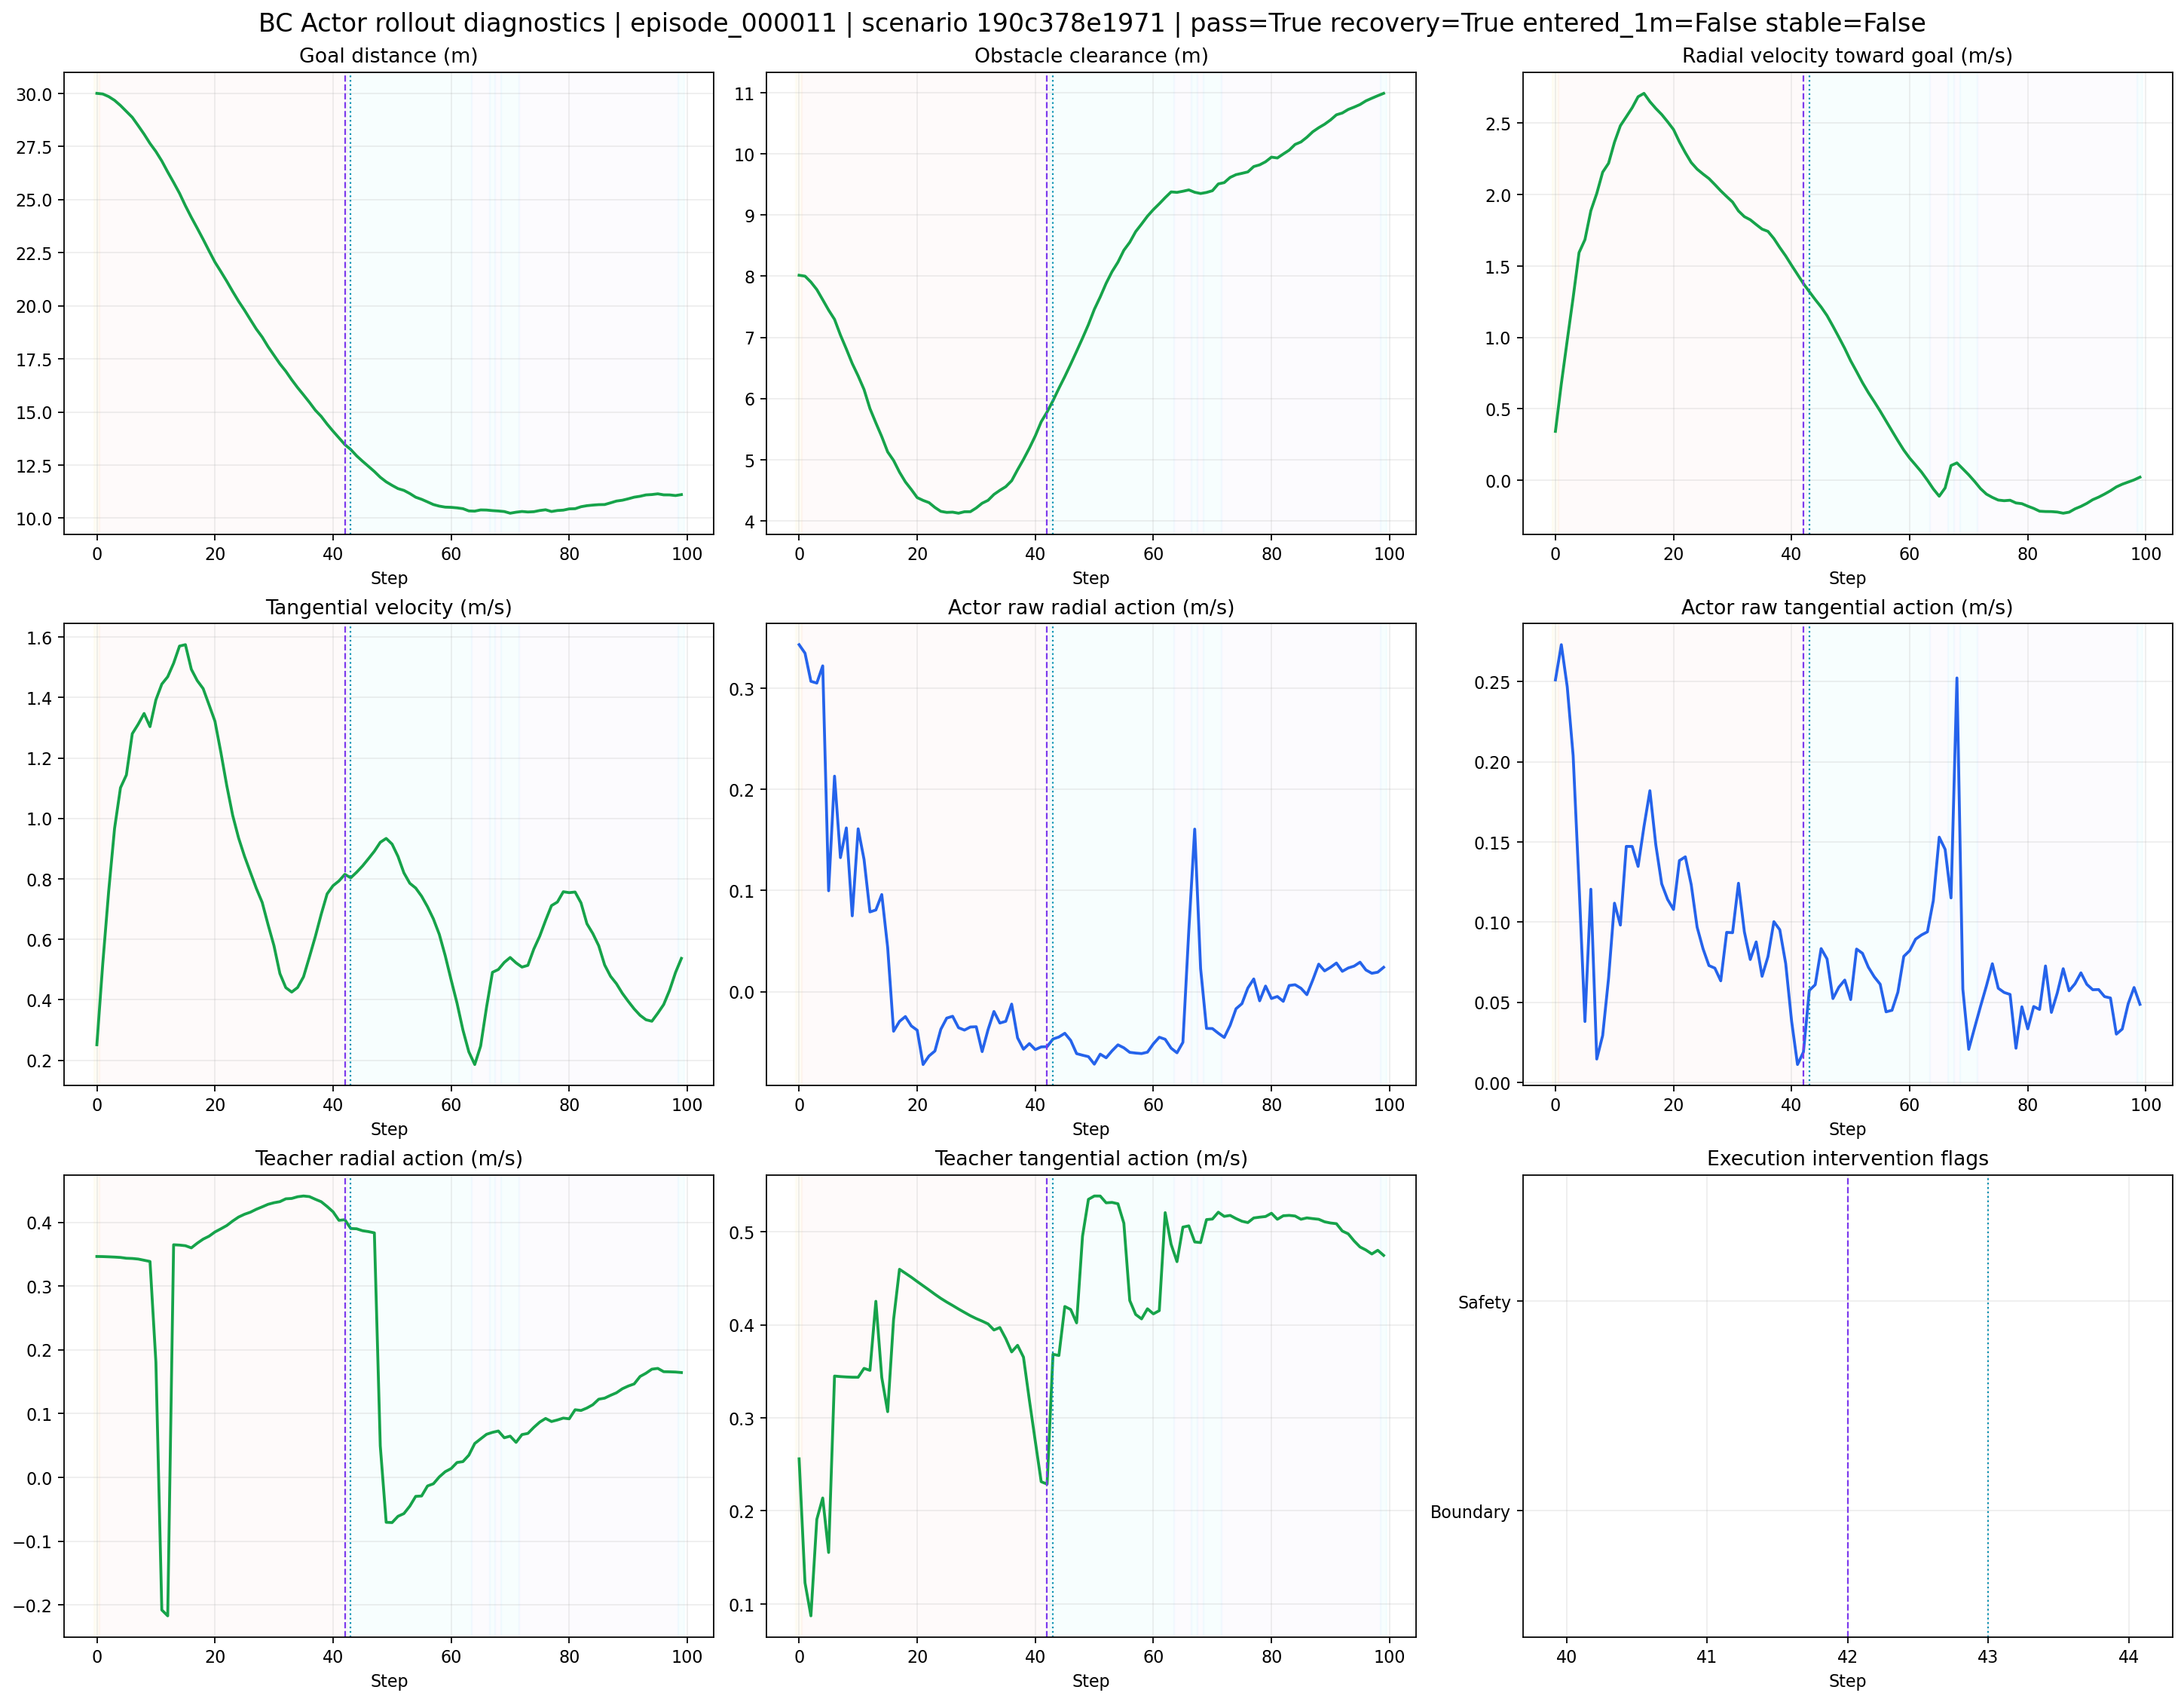

The file beside this chart, header and first rows:
step, timestamp_s, goal_distance_m, obstacle_clearance_m, radial_velocity_mps, tangential_velocity_mps, actor_raw_radial_action_mps, actor_raw_tangential_action_mps, actor_braking_magnitude_mps, actor_action_norm_mps, teacher_radial_action_mps, teacher_tangential_action_mps, teacher_braking_magnitude_mps, teacher_action_norm_mps, safety_projected, boundary_projected, phase, passed_obstacle_after, stable_condition, scenario_hash, episode_id
0, 0.2, 30.0, 8.016, 0.3428, 0.2513, 0.343, 0.251, 0.0, 0.425, 0.3464, 0.256, 0.0, 0.4307, 0, 0, decision, 0, 0, 190c378e1971fff83d7fdd8938b386f1a659571b…, episode_000011
1, 0.4, 29.97, 8.001, 0.6761, 0.5195, 0.3346, 0.273, 0.0, 0.4318, 0.3462, 0.1227, 0.0, 0.3673, 0, 0, bypass, 0, 0, 190c378e1971fff83d7fdd8938b386f1a659571b…, episode_000011
2, 0.6, 29.85, 7.905, 0.9796, 0.7587, 0.3068, 0.2467, 0.0, 0.3937, 0.3459, 0.08716, 0.0, 0.3567, 0, 0, bypass, 0, 0, 190c378e1971fff83d7fdd8938b386f1a659571b…, episode_000011
3, 0.8, 29.67, 7.782, 1.279, 0.967, 0.305, 0.2038, 0.0, 0.3669, 0.3455, 0.191, 0.0, 0.3947, 0, 0, bypass, 0, 0, 190c378e1971fff83d7fdd8938b386f1a659571b…, episode_000011
4, 1.0, 29.43, 7.615, 1.593, 1.101, 0.3221, 0.1234, 0.0, 0.3449, 0.3449, 0.2139, 0.0, 0.4058, 0, 0, bypass, 0, 0, 190c378e1971fff83d7fdd8938b386f1a659571b…, episode_000011
5, 1.2, 29.15, 7.446, 1.684, 1.144, 0.09974, 0.03807, 0.0, 0.1068, 0.3436, 0.1553, 0.0, 0.3771, 0, 0, bypass, 0, 0, 190c378e1971fff83d7fdd8938b386f1a659571b…, episode_000011
6, 1.4, 28.87, 7.295, 1.887, 1.28, 0.213, 0.1205, 0.0, 0.2447, 0.3433, 0.345, 0.0, 0.4867, 0, 0, bypass, 0, 0, 190c378e1971fff83d7fdd8938b386f1a659571b…, episode_000011
7, 1.6, 28.48, 7.038, 2.007, 1.312, 0.1325, 0.01467, 0.0, 0.1333, 0.3424, 0.3444, 0.0, 0.4856, 0, 0, bypass, 0, 0, 190c378e1971fff83d7fdd8938b386f1a659571b…, episode_000011
8, 1.8, 28.08, 6.811, 2.156, 1.347, 0.1618, 0.02935, 0.0, 0.1645, 0.3405, 0.344, 0.0, 0.484, 0, 0, bypass, 0, 0, 190c378e1971fff83d7fdd8938b386f1a659571b…, episode_000011
9, 2.0, 27.64, 6.573, 2.219, 1.304, 0.07495, 0.06508, 0.0, 0.09926, 0.3386, 0.3437, 0.0, 0.4825, 0, 0, bypass, 0, 0, 190c378e1971fff83d7fdd8938b386f1a659571b…, episode_000011
10, 2.2, 27.26, 6.37, 2.366, 1.392, 0.161, 0.1118, 0.0, 0.196, 0.1805, 0.3437, 0.0, 0.3882, 0, 0, bypass, 0, 0, 190c378e1971fff83d7fdd8938b386f1a659571b…, episode_000011
11, 2.4, 26.82, 6.147, 2.481, 1.444, 0.1306, 0.09816, 0.0, 0.1634, -0.2078, 0.3532, 0.2362, 0.4098, 0, 0, bypass, 0, 0, 190c378e1971fff83d7fdd8938b386f1a659571b…, episode_000011
12, 2.6, 26.3, 5.836, 2.544, 1.469, 0.07882, 0.1472, 0.0, 0.167, -0.217, 0.3511, 0.2151, 0.4128, 0, 0, bypass, 0, 0, 190c378e1971fff83d7fdd8938b386f1a659571b…, episode_000011
13, 2.8, 25.81, 5.602, 2.607, 1.513, 0.08073, 0.1472, 0.0, 0.1679, 0.3648, 0.4253, 0.0, 0.5603, 0, 0, bypass, 0, 0, 190c378e1971fff83d7fdd8938b386f1a659571b…, episode_000011
14, 3.0, 25.3, 5.377, 2.684, 1.57, 0.09601, 0.1347, 0.0, 0.1654, 0.3643, 0.3435, 0.0, 0.5007, 0, 0, bypass, 0, 0, 190c378e1971fff83d7fdd8938b386f1a659571b…, episode_000011
15, 3.2, 24.71, 5.128, 2.708, 1.575, 0.04363, 0.1596, 0.0, 0.1655, 0.3633, 0.3067, 0.0, 0.4754, 0, 0, bypass, 0, 0, 190c378e1971fff83d7fdd8938b386f1a659571b…, episode_000011
16, 3.4, 24.16, 4.988, 2.65, 1.493, -0.03913, 0.1819, 0.09499, 0.1861, 0.3599, 0.4056, 0.0, 0.5423, 0, 0, bypass, 0, 0, 190c378e1971fff83d7fdd8938b386f1a659571b…, episode_000011
17, 3.6, 23.65, 4.797, 2.602, 1.456, -0.02942, 0.1482, 0.06288, 0.1511, 0.3672, 0.4598, 0.0, 0.5884, 0, 0, bypass, 0, 0, 190c378e1971fff83d7fdd8938b386f1a659571b…, episode_000011
18, 3.8, 23.13, 4.637, 2.56, 1.429, -0.02461, 0.1239, 0.05219, 0.1263, 0.3736, 0.4555, 0.0, 0.5891, 0, 0, bypass, 0, 0, 190c378e1971fff83d7fdd8938b386f1a659571b…, episode_000011
19, 4.0, 22.58, 4.513, 2.509, 1.376, -0.03386, 0.1142, 0.07202, 0.1191, 0.3782, 0.4513, 0.0, 0.5888, 0, 0, bypass, 0, 0, 190c378e1971fff83d7fdd8938b386f1a659571b…, episode_000011
20, 4.2, 22.05, 4.381, 2.455, 1.321, -0.03815, 0.1079, 0.07499, 0.1145, 0.3848, 0.4466, 0.0, 0.5895, 0, 0, bypass, 0, 0, 190c378e1971fff83d7fdd8938b386f1a659571b…, episode_000011
21, 4.4, 21.61, 4.335, 2.369, 1.219, -0.07205, 0.1384, 0.1258, 0.156, 0.3898, 0.4421, 0.0, 0.5894, 0, 0, bypass, 0, 0, 190c378e1971fff83d7fdd8938b386f1a659571b…, episode_000011
22, 4.6, 21.15, 4.299, 2.293, 1.109, -0.06358, 0.1407, 0.1189, 0.1544, 0.3949, 0.4376, 0.0, 0.5894, 0, 0, bypass, 0, 0, 190c378e1971fff83d7fdd8938b386f1a659571b…, episode_000011
23, 4.8, 20.67, 4.22, 2.224, 1.01, -0.05867, 0.1234, 0.1057, 0.1366, 0.402, 0.4329, 0.0, 0.5908, 0, 0, bypass, 0, 0, 190c378e1971fff83d7fdd8938b386f1a659571b…, episode_000011
24, 5.0, 20.21, 4.156, 2.178, 0.9356, -0.03723, 0.09684, 0.07366, 0.1038, 0.4082, 0.4285, 0.0, 0.5918, 0, 0, bypass, 0, 0, 190c378e1971fff83d7fdd8938b386f1a659571b…, episode_000011
25, 5.2, 19.79, 4.139, 2.143, 0.8752, -0.02617, 0.0834, 0.05583, 0.08741, 0.4126, 0.4245, 0.0, 0.592, 0, 0, bypass, 0, 0, 190c378e1971fff83d7fdd8938b386f1a659571b…, episode_000011
26, 5.4, 19.35, 4.143, 2.112, 0.8219, -0.02434, 0.07295, 0.04982, 0.0769, 0.4158, 0.4209, 0.0, 0.5916, 0, 0, bypass, 0, 0, 190c378e1971fff83d7fdd8938b386f1a659571b…, episode_000011
27, 5.6, 18.9, 4.126, 2.07, 0.7691, -0.03562, 0.07133, 0.05877, 0.07973, 0.4204, 0.417, 0.0, 0.5922, 0, 0, bypass, 0, 0, 190c378e1971fff83d7fdd8938b386f1a659571b…, episode_000011
28, 5.8, 18.53, 4.15, 2.026, 0.7222, -0.038, 0.06343, 0.05768, 0.07394, 0.4242, 0.4134, 0.0, 0.5923, 0, 0, bypass, 0, 0, 190c378e1971fff83d7fdd8938b386f1a659571b…, episode_000011
29, 6.0, 18.07, 4.15, 1.986, 0.6485, -0.03495, 0.09363, 0.06299, 0.09994, 0.4282, 0.4099, 0.0, 0.5928, 0, 0, bypass, 0, 0, 190c378e1971fff83d7fdd8938b386f1a659571b…, episode_000011
30, 6.2, 17.67, 4.212, 1.947, 0.5787, -0.03468, 0.09343, 0.05929, 0.09966, 0.4307, 0.4068, 0.0, 0.5924, 0, 0, bypass, 0, 0, 190c378e1971fff83d7fdd8938b386f1a659571b…, episode_000011
31, 6.4, 17.26, 4.289, 1.885, 0.4868, -0.05928, 0.1242, 0.08749, 0.1377, 0.4324, 0.4041, 0.0, 0.5918, 0, 0, bypass, 0, 0, 190c378e1971fff83d7fdd8938b386f1a659571b…, episode_000011
32, 6.6, 16.92, 4.336, 1.845, 0.4402, -0.03761, 0.09399, 0.05204, 0.1012, 0.4368, 0.401, 0.0, 0.593, 0, 0, bypass, 0, 0, 190c378e1971fff83d7fdd8938b386f1a659571b…, episode_000011
33, 6.8, 16.51, 4.433, 1.823, 0.4256, -0.01959, 0.07671, 0.02608, 0.07917, 0.4374, 0.3945, 0.0, 0.589, 0, 0, bypass, 0, 0, 190c378e1971fff83d7fdd8938b386f1a659571b…, episode_000011
34, 7.0, 16.14, 4.5, 1.79, 0.4407, -0.03104, 0.08769, 0.03101, 0.09302, 0.44, 0.3972, 0.0, 0.5928, 0, 0, bypass, 0, 0, 190c378e1971fff83d7fdd8938b386f1a659571b…, episode_000011
35, 7.2, 15.8, 4.559, 1.758, 0.476, -0.02931, 0.06624, 0.02349, 0.07243, 0.4412, 0.3852, 0.0, 0.5857, 0, 0, bypass, 0, 0, 190c378e1971fff83d7fdd8938b386f1a659571b…, episode_000011
36, 7.4, 15.45, 4.657, 1.742, 0.5415, -0.01229, 0.07854, 0.0, 0.0795, 0.4403, 0.3709, 0.0, 0.5757, 0, 0, bypass, 0, 0, 190c378e1971fff83d7fdd8938b386f1a659571b…, episode_000011
37, 7.6, 15.08, 4.836, 1.692, 0.6092, -0.04566, 0.1003, 0.0293, 0.1102, 0.4361, 0.378, 0.0, 0.5771, 0, 0, bypass, 0, 0, 190c378e1971fff83d7fdd8938b386f1a659571b…, episode_000011
38, 7.8, 14.79, 5.005, 1.629, 0.6832, -0.0569, 0.09524, 0.03488, 0.1109, 0.4322, 0.3653, 0.0, 0.5659, 0, 0, bypass, 0, 0, 190c378e1971fff83d7fdd8938b386f1a659571b…, episode_000011
39, 8.0, 14.43, 5.189, 1.57, 0.7505, -0.05134, 0.07417, 0.02821, 0.09021, 0.4248, 0.3191, 0.0, 0.5312, 0, 0, bypass, 0, 0, 190c378e1971fff83d7fdd8938b386f1a659571b…, episode_000011
40, 8.2, 14.09, 5.39, 1.505, 0.7774, -0.05727, 0.03828, 0.04755, 0.06889, 0.4165, 0.275, 0.0, 0.4991, 0, 0, bypass, 0, 0, 190c378e1971fff83d7fdd8938b386f1a659571b…, episode_000011
41, 8.4, 13.78, 5.62, 1.441, 0.7931, -0.05463, 0.01125, 0.04899, 0.05577, 0.4031, 0.2314, 0.0, 0.4648, 0, 0, bypass, 0, 0, 190c378e1971fff83d7fdd8938b386f1a659571b…, episode_000011
42, 8.6, 13.46, 5.781, 1.377, 0.815, -0.05436, 0.019, 0.04513, 0.05758, 0.4041, 0.2288, 0.0, 0.4643, 0, 0, bypass, 1, 0, 190c378e1971fff83d7fdd8938b386f1a659571b…, episode_000011
43, 8.8, 13.23, 5.965, 1.32, 0.8036, -0.04685, 0.05746, 0.05527, 0.07414, 0.3902, 0.3684, 0.0, 0.5367, 0, 0, recovery, 1, 0, 190c378e1971fff83d7fdd8938b386f1a659571b…, episode_000011
44, 9.0, 12.93, 6.168, 1.265, 0.822, -0.04482, 0.06099, 0.03823, 0.07569, 0.3898, 0.3671, 0.0, 0.5355, 0, 0, recovery, 1, 0, 190c378e1971fff83d7fdd8938b386f1a659571b…, episode_000011
45, 9.2, 12.68, 6.36, 1.213, 0.8429, -0.04116, 0.08352, 0.03421, 0.09311, 0.3868, 0.4198, 0.0, 0.5708, 0, 0, recovery, 1, 0, 190c378e1971fff83d7fdd8938b386f1a659571b…, episode_000011
46, 9.4, 12.44, 6.563, 1.153, 0.8668, -0.04824, 0.07708, 0.03708, 0.09093, 0.3854, 0.4165, 0.0, 0.5675, 0, 0, recovery, 1, 0, 190c378e1971fff83d7fdd8938b386f1a659571b…, episode_000011
47, 9.6, 12.2, 6.774, 1.079, 0.8915, -0.06127, 0.05236, 0.04451, 0.08059, 0.3834, 0.4021, 0.0, 0.5556, 0, 0, recovery, 1, 0, 190c378e1971fff83d7fdd8938b386f1a659571b…, episode_000011
48, 9.8, 11.92, 6.987, 1.002, 0.9209, -0.06284, 0.05945, 0.04063, 0.0865, 0.04954, 0.4953, 0.2384, 0.4977, 0, 0, recovery, 1, 0, 190c378e1971fff83d7fdd8938b386f1a659571b…, episode_000011
49, 10.0, 11.71, 7.209, 0.9232, 0.9338, -0.06424, 0.06389, 0.05002, 0.09061, -0.07033, 0.535, 0.3708, 0.5396, 0, 0, recovery, 1, 0, 190c378e1971fff83d7fdd8938b386f1a659571b…, episode_000011
50, 10.2, 11.54, 7.458, 0.8369, 0.9151, -0.0717, 0.05172, 0.07398, 0.0884, -0.07079, 0.5386, 0.3751, 0.5432, 0, 0, recovery, 1, 0, 190c378e1971fff83d7fdd8938b386f1a659571b…, episode_000011
51, 10.4, 11.39, 7.662, 0.7615, 0.8744, -0.06179, 0.08323, 0.08232, 0.1037, -0.06096, 0.5385, 0.3692, 0.542, 0, 0, recovery, 1, 0, 190c378e1971fff83d7fdd8938b386f1a659571b…, episode_000011
52, 10.6, 11.31, 7.885, 0.6838, 0.82, -0.06538, 0.08058, 0.09281, 0.1038, -0.05671, 0.5312, 0.3565, 0.5342, 0, 0, recovery, 1, 0, 190c378e1971fff83d7fdd8938b386f1a659571b…, episode_000011
53, 10.8, 11.16, 8.075, 0.614, 0.7855, -0.0585, 0.07192, 0.07239, 0.09271, -0.04502, 0.5317, 0.3379, 0.5336, 0, 0, recovery, 1, 0, 190c378e1971fff83d7fdd8938b386f1a659571b…, episode_000011
54, 11.0, 10.98, 8.23, 0.5506, 0.7697, -0.05258, 0.06592, 0.05293, 0.08432, -0.02966, 0.5302, 0.3111, 0.531, 0, 0, recovery, 1, 0, 190c378e1971fff83d7fdd8938b386f1a659571b…, episode_000011
55, 11.2, 10.89, 8.425, 0.4847, 0.7427, -0.05553, 0.06132, 0.06121, 0.08272, -0.0291, 0.5093, 0.3019, 0.5101, 0, 0, recovery, 1, 0, 190c378e1971fff83d7fdd8938b386f1a659571b…, episode_000011
56, 11.4, 10.76, 8.555, 0.4152, 0.7079, -0.06001, 0.04411, 0.06685, 0.07447, -0.01341, 0.4262, 0.3103, 0.4264, 0, 0, recovery, 1, 0, 190c378e1971fff83d7fdd8938b386f1a659571b…, episode_000011
57, 11.6, 10.64, 8.729, 0.3459, 0.6674, -0.06071, 0.04505, 0.06956, 0.0756, -0.009928, 0.4112, 0.3308, 0.4113, 0, 0, recovery, 1, 0, 190c378e1971fff83d7fdd8938b386f1a659571b…, episode_000011
58, 11.8, 10.57, 8.853, 0.2773, 0.6163, -0.0612, 0.05636, 0.07668, 0.0832, 0.0008506, 0.4064, 0.3545, 0.4064, 0, 0, recovery, 1, 0, 190c378e1971fff83d7fdd8938b386f1a659571b…, episode_000011
59, 12.0, 10.52, 8.982, 0.2114, 0.546, -0.05981, 0.07866, 0.09152, 0.09882, 0.009001, 0.4173, 0.3769, 0.4174, 0, 0, recovery, 1, 0, 190c378e1971fff83d7fdd8938b386f1a659571b…, episode_000011
... 40 more rows
